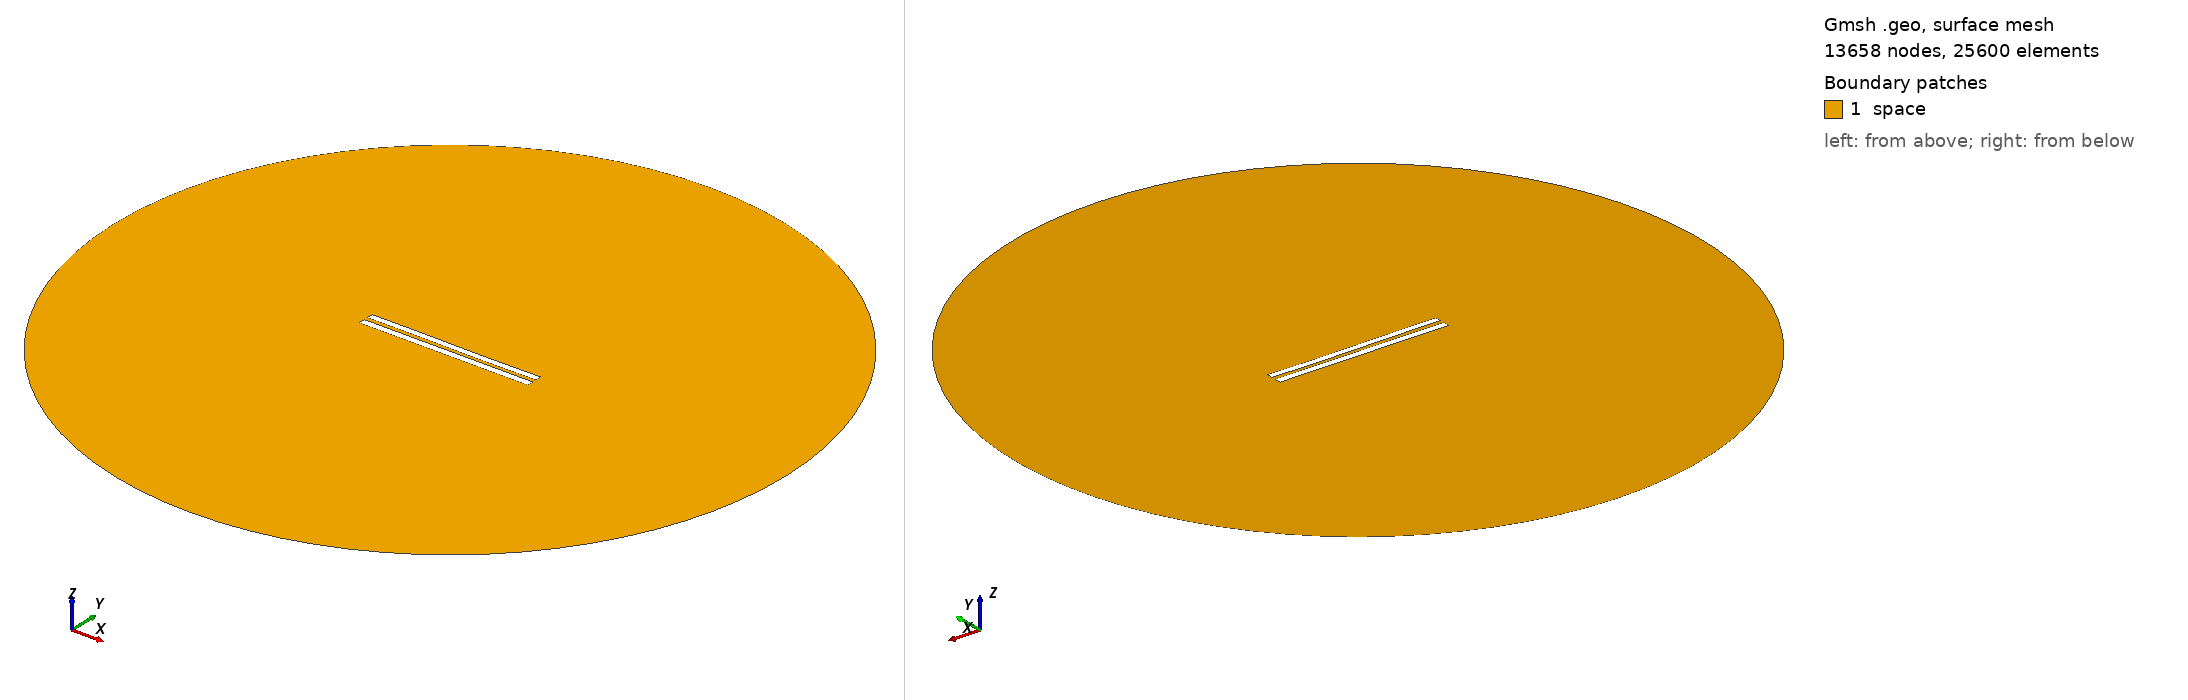

Gmsh geometry script, surface-meshed: 13658 nodes, 25600 surface elements. Boundary patches (legend numbers): 1 space. Left view from above one corner, right view from below the opposite corner. Legend entries are the model's physical surfaces. The drawing asked Gmsh for element sizes between 1% and 20% of the model's largest extent; the script's own settings can give other sizes.

=== 5668.geo (drawn) ===
//---------------------------------------
// Geometry kernel
//---------------------------------------

SetFactory("OpenCASCADE");



//---------------------------------------
// Parameters of the geometry
//---------------------------------------

// Overetch of the upper plate
overetch = 0.125;

// Distance between the plates
distance = 2.5;

// Discretization over the x axis (for the deformation)
nx = 50; 

// Length of the plate
L = 100 - overetch; 

// Number of modes
n = 4; 

// 1st mode coefficient
coeff(1) = -0.15;
beta(1) = 0.596864 * 3.1415926535 / L;

// 2nd mode coefficient
coeff(2) = -0.075;
beta(2) = 1.49418 * 3.1415926535 / L;

// 3rd mode coefficient
coeff(3) = 0.07499999999999998;
beta(3) = 2.50025 * 3.1415926535 / L;

// 4th mode coefficient
coeff(4) = 0.0;
beta(4) = 3.49999 * 3.1415926535 / L;



//---------------------------------------
// Upper plate (deformed rectangle)
//---------------------------------------

// Coordiantes of the upper plate
xmin = -50;
xmax = 50 - overetch;

// Height of the upper plate
yheight = 4 - 2 * overetch;

// Indexes of the points
UpperID[] = {};
LowerID[] = {};
LeftID[] = {};
RightID[] = {};

// Point index
p = 1;

// Horizontal edges
For i In {1:nx}
    x = xmin + (i-1)*(xmax - xmin)/(nx-1);

    y_bottom = distance / 2 + overetch;
    For j In {1:n}
        C = (Cosh(beta(j)*L) + Cos(beta(j)*L)) / (Sinh(beta(j)*L) + Sin(beta(j)*L));
        y_bottom  = y_bottom + coeff(j) * (Cosh(beta(j)*(x+50)) - Cos(beta(j)*(x+50)) - C * (Sinh(beta(j)*(x+50)) - Sin(beta(j)*(x+50))));
    EndFor

    y_top = y_bottom + yheight;

    Point(p) = {x, y_top, 0, 1.0};
    UpperID[i] = p;
    p = p + 1;

    Point(p) = {x, y_bottom, 0, 1.0};
    LowerID[i] = p;
    p = p + 1;
EndFor

// Create point lists
UpperPts[] = {}; LowerPts[] = {};
For i In {1:nx}
  UpperPts[] += {UpperID[i]};
  LowerPts[] += {LowerID[i]};
EndFor

// Build splines
Spline(1) = {UpperPts[]};
Spline(2) = {LowerPts[]};
Line(3) = {LowerPts[nx-1], UpperPts[nx-1]};
Line(4) = {LowerPts[0], UpperPts[0]};

// Build the plane surface
Curve Loop(1) = {2, 3, -1, -4};
Plane Surface(1) = {1};



//---------------------------------------
// Lower plate (rectangle)
//---------------------------------------

// Vertices
Point(1001) = {-50, -1, 0, 1.0};
Point(1002) = { 50, -1, 0, 1.0};
Point(1003) = { 50,  -5, 0, 1.0};
Point(1004) = {-50,  -5, 0, 1.0};

// Edges
Line(5) = {1001, 1002};
Line(6) = {1002, 1003};
Line(7) = {1003, 1004};
Line(8) = {1004, 1001};

// Plane surface
Line Loop(2) = {5, 6, 7, 8};
Plane Surface(2) = {2}; 



//---------------------------------------
// Outer (fictious) boundary
//---------------------------------------

// Points
Point(1005) = {0, 0, 0};       // Center
Point(1006) = {200, 0, 0};     // Start point
Point(1007) = {0, 200, 0};     // 90 degrees
Point(1008) = {-200, 0, 0};    // 180 degrees
Point(1009) = {0, -200, 0};    // 270 degrees

// Circle arcs (each needs start, center, end)
Circle(9) = {1006, 1005, 1007};
Circle(10) = {1007, 1005, 1008};
Circle(11) = {1008, 1005, 1009};
Circle(12) = {1009, 1005, 1006};

// Plane surface for the entire domain
Curve Loop(3) = {9, 10, 11, 12};
Surface(3) = {3};

// Subtract the plates from the whole domain to obtain the actual domain where we want to solve the equations
BooleanDifference{ Surface{3}; Delete; }{ Surface{1}; Surface{2}; Delete; }




//---------------------------------------
// Transfinite Lines/Curves
//---------------------------------------

// Set the number of points on the boundaries
r = 7;

// Plates
Transfinite Curve {1, 2} = 50*r Using Progression 1;
Transfinite Curve {3, 4} = 2*r Using Progression 1;
Transfinite Line {5, 7} = 50*r Using Progression 1;
Transfinite Line {6, 8} = 2*r Using Progression 1;

// Outer boundary
Transfinite Line {9, 10, 11, 12} = 20 Using Progression 1;



//---------------------------------------
// Physical groups
//---------------------------------------                

// Physical curves (boundaries)
Physical Line("force_segment", 10) = {2};
Physical Line("upper_plate", 11) = {1, 3, 4};
Physical Line("lower_plate", 12) = {5, 6, 7, 8};
Physical Line("boundary", 20) = {9, 10, 11, 12};

// Physical Surfaces
Physical Surface("space", 30) = {3};



//---------------------------------------
// 6. Generate the Mesh
//---------------------------------------

// 2D mesh generation
Mesh 2;
